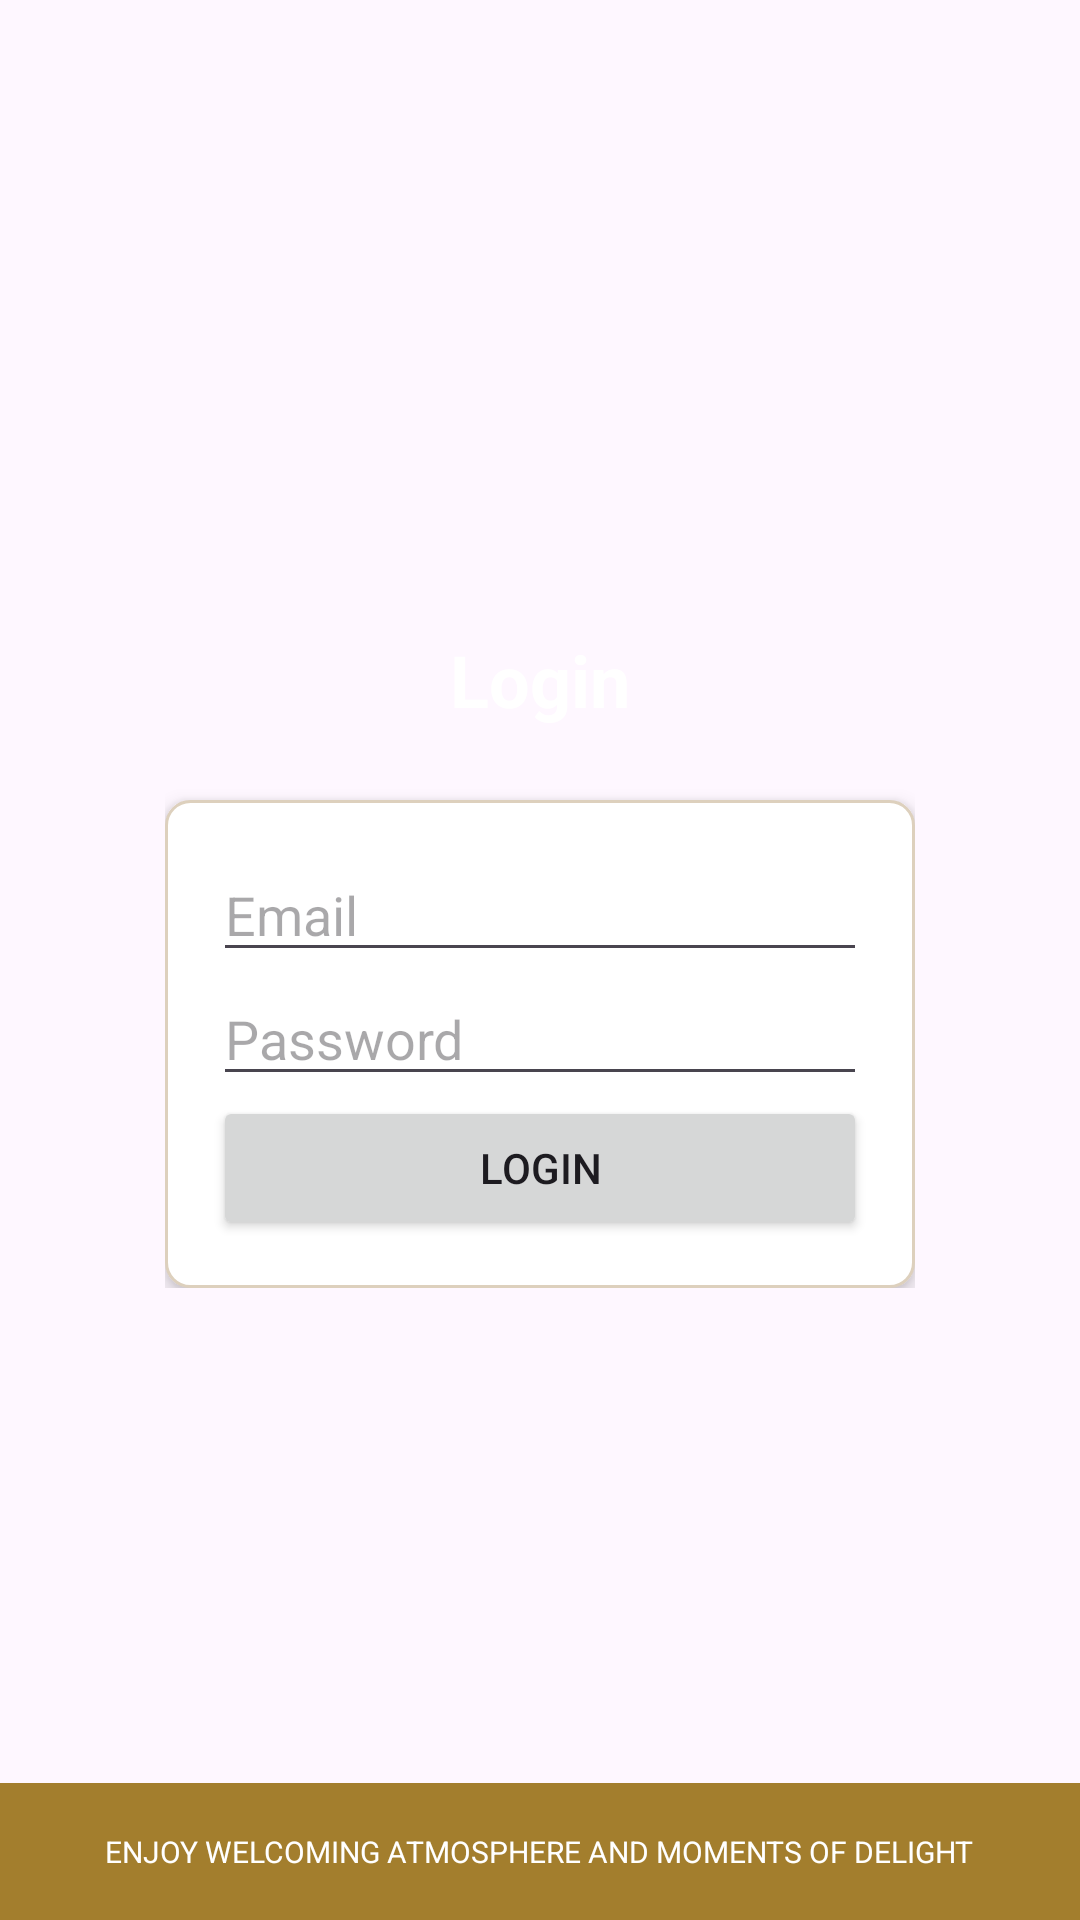

Android layout source for this screen:
<!-- AndroidManifest.xml: application theme Theme.JilidEnam -->
<!-- res/layout/activity_login.xml -->
<?xml version="1.0" encoding="utf-8"?>
<RelativeLayout xmlns:android="http://schemas.android.com/apk/res/android"
    xmlns:app="http://schemas.android.com/apk/res-auto"
    xmlns:tools="http://schemas.android.com/tools"
    android:layout_width="match_parent"
    android:layout_height="match_parent"
    android:background="@drawable/bg"
    tools:context=".LoginActivity">

    
    <ImageView
        android:id="@+id/logoImageView"
        android:layout_width="60dp"
        android:layout_height="80dp"
        android:layout_centerHorizontal="true"
        android:layout_marginTop="16dp"
        android:padding="8dp"
        android:src="@drawable/jilidenam" />

    
    <RelativeLayout
        android:layout_width="wrap_content"
        android:layout_height="wrap_content"
        android:layout_centerInParent="true">

        
        <TextView
            android:id="@+id/tvLogin"
            android:layout_width="wrap_content"
            android:layout_height="wrap_content"
            android:layout_centerHorizontal="true"
            android:text="Login"
            android:textSize="24sp"
            android:textStyle="bold"
            android:textColor="@android:color/white" />

        
        <LinearLayout
            android:layout_width="250dp"
            android:layout_height="wrap_content"
            android:layout_below="@id/tvLogin"
            android:layout_marginTop="24dp"
            android:background="@drawable/card_background"
            android:elevation="4dp"
            android:orientation="vertical"
            android:padding="16dp">

            <EditText
                android:id="@+id/etEmail"
                android:layout_width="match_parent"
                android:layout_height="wrap_content"
                android:hint="Email"
                android:textColor="@android:color/black" />

            <EditText
                android:id="@+id/etPassword"
                android:layout_width="match_parent"
                android:layout_height="wrap_content"
                android:hint="Password"
                android:inputType="textPassword"
                android:textColor="@android:color/black" />

            <Button
                android:id="@+id/btnLogin"
                android:layout_width="match_parent"
                android:layout_height="wrap_content"
                android:text="Login" />
        </LinearLayout>

    </RelativeLayout>

    
    <LinearLayout
        android:id="@+id/footer"
        android:layout_width="match_parent"
        android:layout_height="wrap_content"
        android:layout_alignParentBottom="true"
        android:background="@color/gold"
        android:orientation="vertical"
        android:padding="16dp">

        <TextView
            android:layout_width="wrap_content"
            android:layout_height="wrap_content"
            android:layout_gravity="center"
            android:text="ENJOY WELCOMING ATMOSPHERE AND MOMENTS OF DELIGHT"
            android:textColor="@android:color/white"
            android:textSize="10sp" />
    </LinearLayout>
</RelativeLayout>
<!-- resources referenced by this layout -->
<resources>
  <color name="gold">#A37E2D</color>
  <!-- drawable card_background (drawable) -->
  <?xml version="1.0" encoding="utf-8"?>
  <shape xmlns:android="http://schemas.android.com/apk/res/android">
      <solid android:color="#FFFFFF" />
      <corners android:radius="8dp" />
      <stroke android:width="1dp" android:color="#DDD0BD" />
  
  </shape>
  <style name="Theme.JilidEnam" parent="Base.Theme.JilidEnam" />
  <style name="Base.Theme.JilidEnam" parent="Theme.Material3.DayNight.NoActionBar">
          
          
      </style>
</resources>
